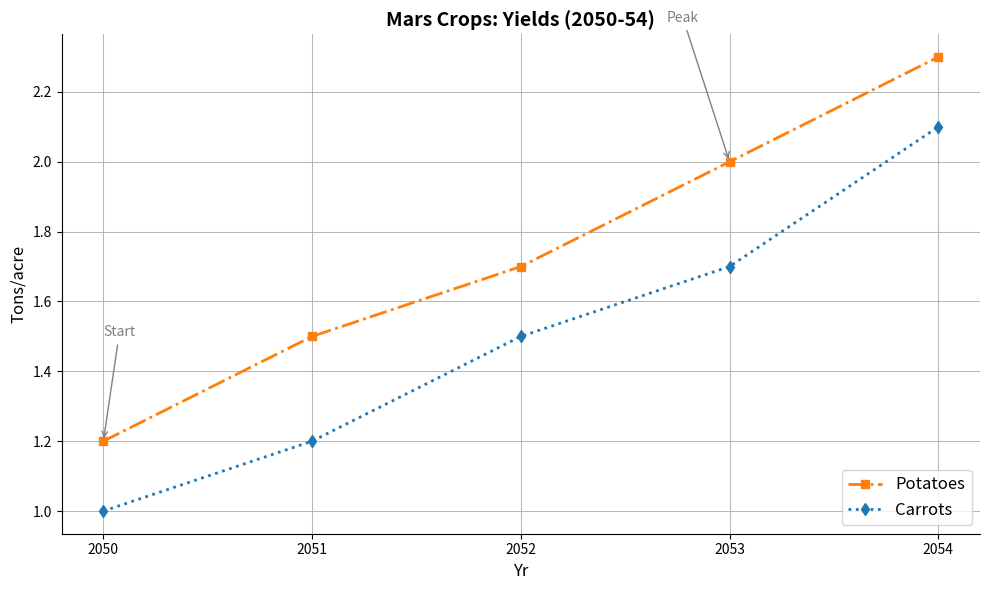

Recreate this plot in Python.
import matplotlib.pyplot as plt
import numpy as np

# Data
years = np.array([2050, 2051, 2052, 2053, 2054])
martian_potatoes = np.array([1.2, 1.5, 1.7, 2.0, 2.3])
space_carrots = np.array([1.0, 1.2, 1.5, 1.7, 2.1])

# Create the plot
plt.figure(figsize=(10, 6))

plt.plot(years, martian_potatoes, marker='s', linestyle='-.', linewidth=2, color='tab:orange', label='Potatoes')
plt.plot(years, space_carrots, marker='d', linestyle=':', linewidth=2, color='tab:blue', label='Carrots')

# Shortened title and labels
plt.title('Mars Crops: Yields (2050-54)', fontsize=14, fontweight='bold')
plt.xlabel('Yr', fontsize=12)
plt.ylabel('Tons/acre', fontsize=12)

plt.xticks(years)
plt.grid(True, linestyle='-', linewidth=0.75, alpha=0.9)

plt.legend(loc='lower right', fontsize=12)

plt.annotate('Start', xy=(2050, 1.2), xytext=(2050, 1.5),
             arrowprops=dict(arrowstyle='->', color='gray'), fontsize=10, color='gray')

plt.annotate('Peak', xy=(2053, 2.0), xytext=(2052.7, 2.4),
             arrowprops=dict(arrowstyle='->', color='gray'), fontsize=10, color='gray')

plt.gca().spines['top'].set_visible(False)
plt.gca().spines['right'].set_visible(False)

plt.tight_layout()

plt.show()
